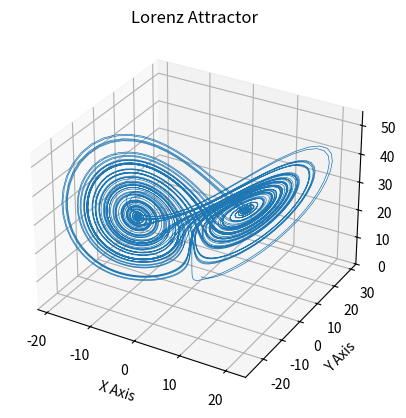

Source code (Python):
import numpy as np
import matplotlib.pyplot as plt


def lorenz(x, y, z, s=10, r=28, b=2.667):
    """
    Given:
       x, y, z: a point of interest in three dimensional space
       s, r, b: parameters defining the lorenz attractor
    Returns:
       x_dot, y_dot, z_dot: values of the lorenz attractor's partial
           derivatives at the point x, y, z
    """
    x_dot = s*(y - x)
    y_dot = r*x - y - x*z
    z_dot = x*y - b*z
    return x_dot, y_dot, z_dot


dt = 0.01
num_steps = 10000

# Need one more for the initial values
xs = np.empty(num_steps + 1)
ys = np.empty(num_steps + 1)
zs = np.empty(num_steps + 1)

# Set initial values
xs[0], ys[0], zs[0] = (0., 5., 1.05)

# Step through "time", calculating the partial derivatives at the current point
# and using them to estimate the next point
for i in range(num_steps):
    x_dot, y_dot, z_dot = lorenz(xs[i], ys[i], zs[i])
    xs[i + 1] = xs[i] + (x_dot * dt)
    ys[i + 1] = ys[i] + (y_dot * dt)
    zs[i + 1] = zs[i] + (z_dot * dt)


# Plot
ax = plt.figure().add_subplot(projection='3d')

ax.plot(xs, ys, zs, lw=0.5)
ax.set_xlabel("X Axis")
ax.set_ylabel("Y Axis")
ax.set_zlabel("Z Axis")
ax.set_title("Lorenz Attractor")

plt.show()